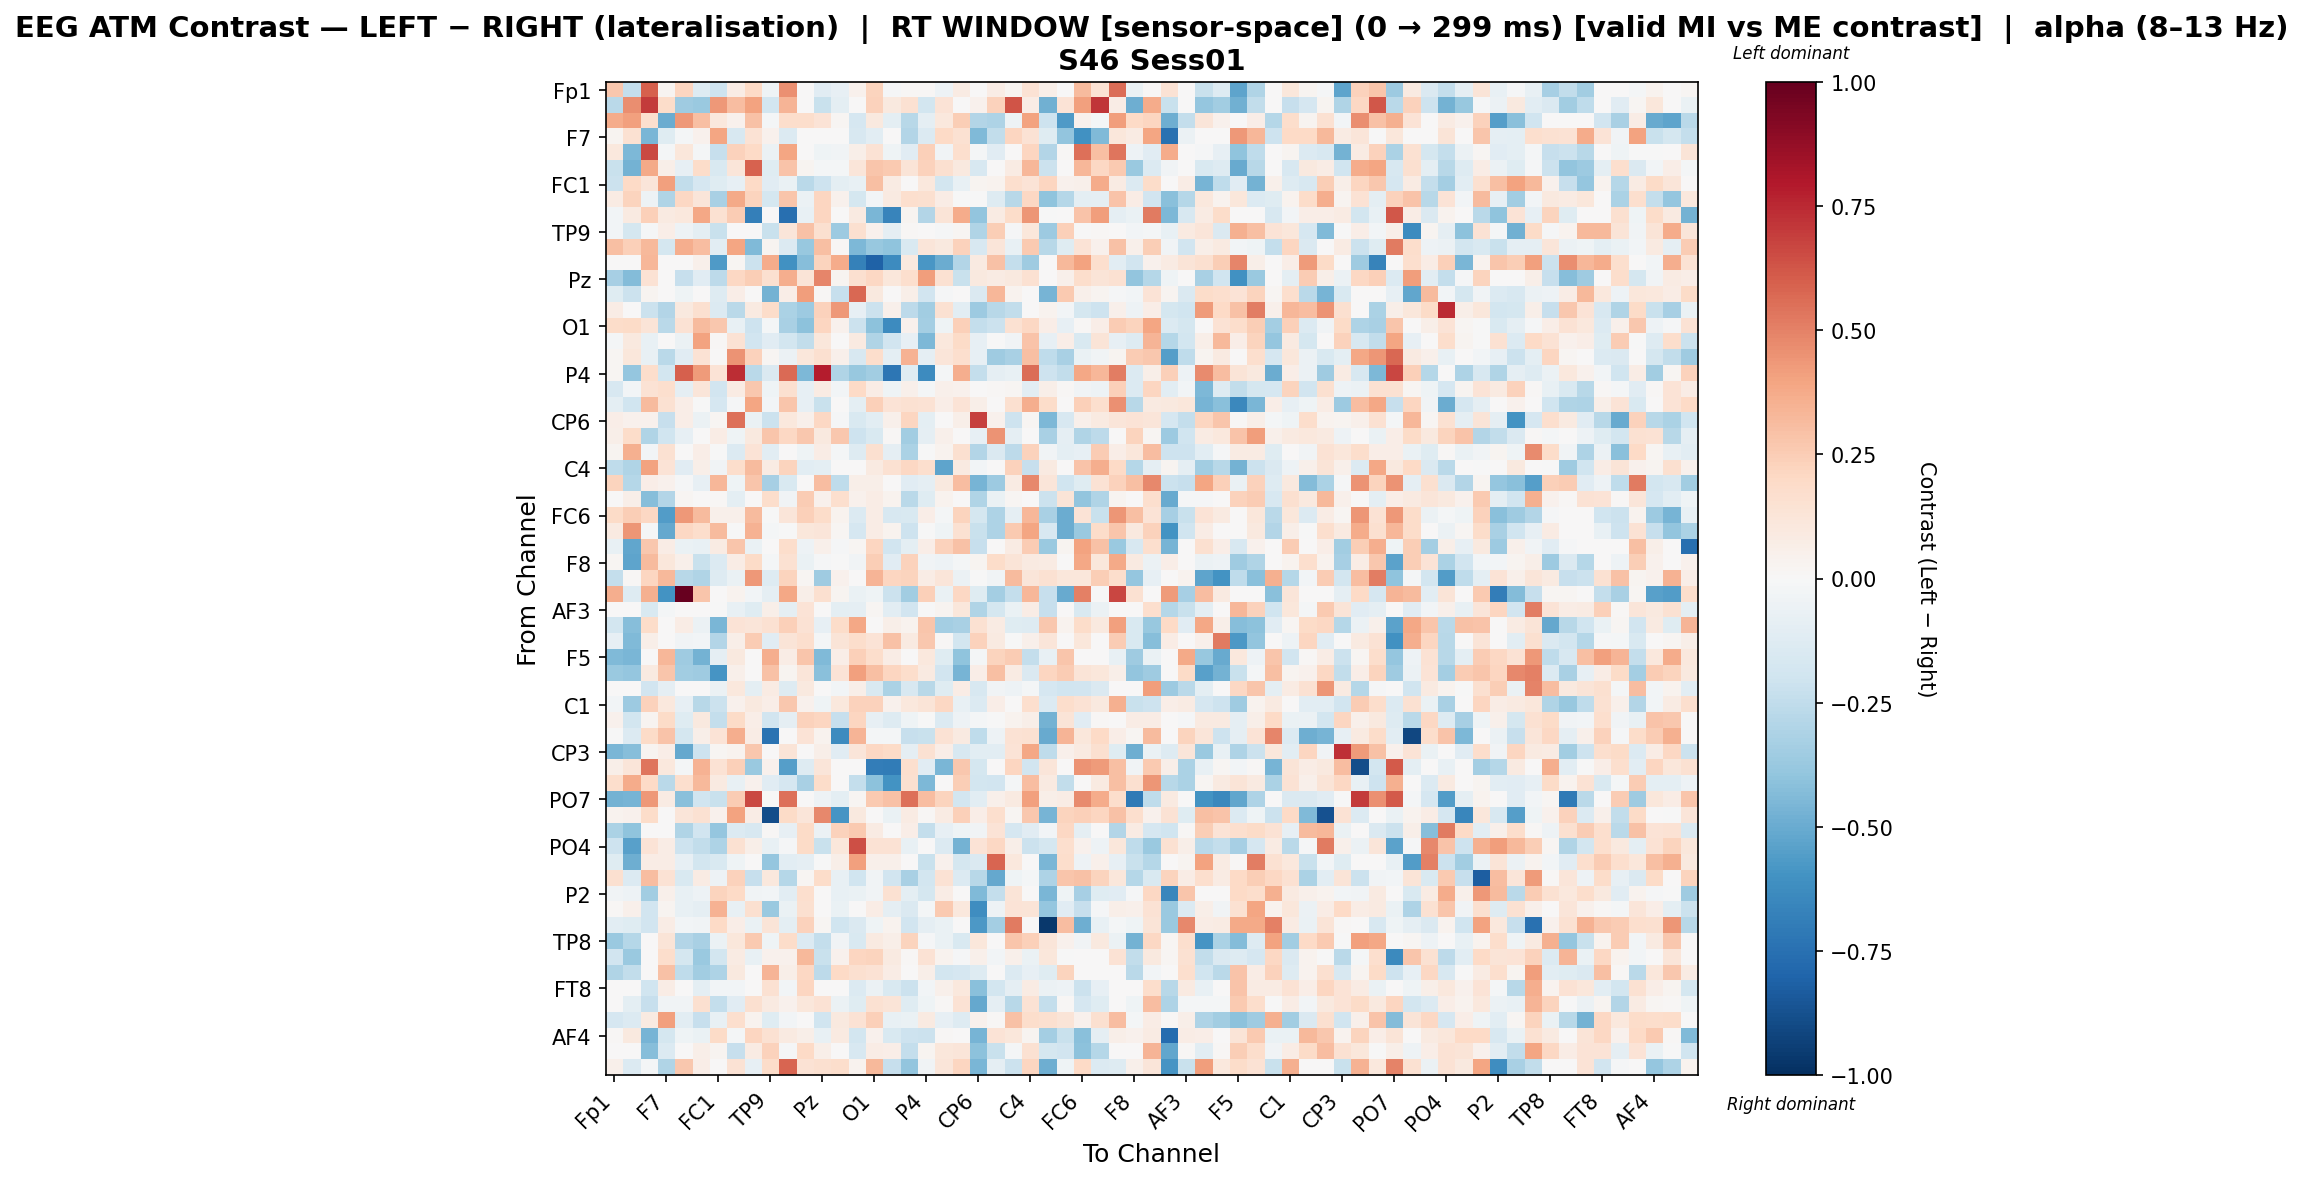

Source data for this figure (header and first rows):
, Fp1, Fz, F3, F7, FT9, FC5, FC1, C3, T7, TP9, CP5, CP1, Pz, P3, P7, O1, Oz, O2, P4, P8, TP10, CP6, CP2
Fp1, 0.266, -0.2352, 0.5942, 0.03, 0.2163, -0.1322, -0.2082, 0.07332, 0.2029, -0.04022, 0.4568, 0.0, -0.1164, -0.08454, 0.04, 0.2202, -0.008941, 0.01189, 0.01046, -0.05103, 0.08392, 0.003053, 0.07488
Fz, -0.2678, 0.4677, 0.7015, 0.1841, -0.359, -0.3736, 0.4302, 0.3095, 0.4062, -0.1871, 0.3361, 0.0, -0.2221, -0.09823, 0.0, 0.2309, 0.09855, 0.1509, -0.186, 0.1335, 0.004187, 0.04687, 0.2309
F3, 0.3735, 0.4092, 0.1718, -0.4951, 0.4311, 0.3024, 0.1066, 0.04021, 0.2941, -0.02178, 0.1739, 0.1735, 0.1334, 0.01963, -0.1667, 0.09618, -0.0953, -0.2743, -0.08779, 0.1034, 0.246, -0.2951, -0.3055
F7, 0.02724, 0.1528, -0.4551, -0.1185, -0.01936, 0.0454, 0.398, -0.1563, 0.1407, 0.0422, -0.1343, 0.0, 0.0, 0.0, -0.1609, -0.1036, 0.0005143, -0.2955, -0.1355, 0.1982, 0.1513, -0.4445, -0.2467
FT9, 0.1078, -0.4512, 0.6614, -0.01637, 0.1138, -0.01883, -0.2269, 0.23, 0.1986, -0.06194, 0.3927, 0.0, -0.0424, -0.03537, 0.06071, 0.1441, -0.04132, -0.117, 0.2375, -0.03749, 0.1681, -0.01887, -0.1096
FC5, -0.2264, -0.4729, 0.3816, 0.05703, -0.0797, 0.1834, -0.1503, 0.1228, 0.5925, -0.1188, 0.2875, 0.02977, -0.02276, -0.01675, 0.1217, 0.2805, 0.2586, 0.13, 0.2311, 0.1563, 0.1002, -0.1639, 0.0
FC1, -0.217, 0.1965, 0.1195, 0.4128, -0.2452, -0.1677, -0.1215, -0.07952, 0.2001, -0.1124, -0.06368, -0.2732, -0.2106, -0.09485, -0.07468, 0.3001, 0.08361, 0.0, 0.109, -0.1846, -0.07176, 0.02539, 0.0355
C3, 0.08345, 0.2207, -0.04951, -0.2982, 0.2086, 0.1178, -0.3277, 0.3782, 0.2193, -0.1737, 0.2762, -0.05523, 0.2135, 0.04414, -0.1796, -0.03038, 0.09017, 0.1678, 0.162, 0.07364, -0.001703, -0.007361, -0.1283
T7, -0.03082, 0.08963, 0.2351, 0.09291, 0.1046, 0.3865, 0.1521, 0.255, -0.6825, 0.0, -0.7559, -0.07597, 0.216, 0.0, 0.08937, -0.4536, -0.6613, 0.02665, -0.2956, 0.1305, 0.371, -0.3929, 0.0819
TP9, -0.02752, -0.175, -0.01128, 0.07003, -0.04717, -0.094, -0.2263, 0.005834, 0.0, -0.2188, 0.1198, 0.2891, 0.163, -0.3612, 0.1615, 0.04312, -0.08798, 0.01526, 0.001304, -0.01112, 0.0164, -0.3031, 0.2487
CP5, 0.3046, 0.2379, 0.3252, -0.1722, 0.3597, 0.312, -0.1018, 0.3922, -0.4441, 0.02992, -0.1389, -0.3778, 0.3027, 0.008181, -0.4493, -0.3798, -0.3986, -0.1511, 0.1183, 0.09819, 0.2324, -0.1586, 0.124
CP1, 0.0, 0.0, 0.3328, 0.0, 0.0, 0.05187, -0.5638, 0.01847, -0.2169, 0.3705, -0.6082, -0.4295, 0.2226, 0.3714, -0.6765, -0.8057, -0.6319, 0.09632, -0.5786, -0.4997, -0.2957, 0.08618, 0.2923
Pz, -0.3352, -0.4358, 0.1455, 0.0, -0.231, -0.1127, -0.2632, 0.2068, 0.2436, 0.1618, 0.3625, 0.1267, 0.4845, 0.02354, 0.1578, 0.2047, 0.1109, 0.1694, 0.4219, 0.15, -0.2219, 0.09948, 0.08315
P3, -0.1217, -0.2187, 0.02871, 0.0, -0.04683, 0.006986, -0.1273, 0.06605, 0.0, -0.4689, 0.06953, 0.4143, 0.008644, -0.2287, 0.5758, 0.09489, 0.0, 0.05599, -0.1918, -0.008737, 0.0, -0.1408, 0.3304
P7, 0.07697, 0.0, -0.2119, -0.2921, 0.09896, 0.161, -0.1391, -0.2691, 0.09033, 0.1856, -0.315, -0.3596, 0.2278, 0.433, -0.07816, -0.2153, 0.04854, -0.2634, -0.3475, 0.1513, -0.1026, -0.36, -0.278
O1, 0.1865, 0.1879, 0.1251, -0.2694, 0.1461, 0.3157, 0.2665, -0.07415, -0.2078, -0.02088, -0.3223, -0.4133, 0.2112, 0.04277, -0.2145, -0.4123, -0.6268, 0.04488, -0.3427, -0.04419, 0.2384, -0.2345, -0.2173
Oz, -0.01993, 0.1002, -0.07715, 0.001366, -0.06198, 0.4002, 0.008149, 0.1466, -0.19, -0.113, -0.1842, -0.2478, 0.1118, 0.0, 0.09357, -0.2989, -0.1953, -0.08037, -0.4517, 0.1075, 0.1942, -0.08455, -0.00369
O2, 0.01656, 0.1114, -0.0706, -0.273, -0.115, 0.1426, 0.0, 0.4489, 0.2323, 0.01873, -0.05824, 0.1108, 0.1635, 0.05135, -0.1625, 0.1793, -0.09405, 0.3465, -0.08802, 0.1206, 0.1707, -0.08079, -0.3585
P4, 0.017, -0.388, 0.1722, -0.1823, 0.5978, 0.4259, 0.1388, 0.7387, -0.2703, -0.1454, 0.5639, -0.4506, 0.7833, -0.2978, -0.3752, -0.3471, -0.7263, -0.1181, -0.6288, -0.01732, 0.367, -0.2392, -0.08712
P8, -0.1637, -0.02488, 0.1443, 0.1672, -0.08663, 0.1249, -0.1931, 0.08266, 0.2662, -0.04267, 0.1634, -0.08568, 0.0847, -0.02839, 0.2022, 0.07606, -0.04159, 0.04783, -0.02096, 0.05341, 0.04367, 0.0, 0.008226
TP10, -0.09493, -0.1964, 0.3143, 0.1546, 0.06328, -0.0052, -0.1717, -0.008428, 0.3949, -0.02849, 0.2751, -0.08272, -0.2229, 0.0, -0.09507, 0.2353, 0.1336, 0.1522, 0.1449, 0.06844, 0.1403, 0.05776, 0.0
CP6, 0.06929, 0.0443, 0.04654, -0.2275, 0.06289, -0.05658, 0.0184, 0.5495, -0.06682, -0.2182, 0.1035, 0.05387, 0.2097, -0.01325, -0.1528, -0.1071, 0.05252, 0.2127, -0.09892, 0.0, 0.06133, 0.6838, 0.04541
CP2, 0.05618, 0.1862, -0.302, -0.1967, -0.08297, 0.0, 0.07518, -0.04264, 0.09936, 0.2795, 0.2101, 0.2663, 0.0977, 0.2718, -0.2068, -0.1495, 0.0109, -0.3492, -0.08764, 0.04986, 0.0, -0.08569, 0.4472
Cz, 0.02728, 0.3517, -0.02949, 0.1513, 0.0, 0.06972, -0.003675, -0.1329, 0.1358, -0.1087, 0.0008202, -0.0425, 0.0738, -0.02016, -0.1311, 0.1616, -0.09294, -0.3187, -0.002788, 0.03725, 0.1637, -0.2897, -0.1444
C4, -0.2565, -0.3045, 0.3994, 0.1347, -0.113, 0.05482, -0.03858, 0.1789, 0.3197, 0.0856, 0.2201, -0.1083, -0.09822, 0.0, 0.0, 0.09073, 0.1552, 0.2107, 0.1664, -0.5261, 0.0884, -0.02565, 0.0
T8, 0.2194, -0.2883, 0.06661, 0.04012, -0.01128, -0.08009, 0.3338, -0.04186, 0.277, -0.3341, -0.153, 0.0, 0.3103, -0.2566, 0.06212, 0.06072, 0.007564, -0.115, -0.09294, 0.09541, 0.3062, -0.4675, -0.3606
FT10, 0.00602, 0.05682, -0.4229, -0.2931, 0.01806, 0.0, 0.01229, -0.09773, 0.0, 0.1734, -0.03699, 0.2515, 0.04515, 0.1641, 0.0401, 0.07735, 0.03711, -0.269, -0.1178, 0.03388, 0.0, -0.3031, -0.06476
FC6, 0.1947, 0.2454, 0.206, -0.5584, 0.432, 0.3131, 0.04978, 0.05136, 0.3128, -0.004511, 0.1242, 0.2377, 0.1837, 0.03514, -0.1332, 0.07785, -0.1638, -0.1527, 0.06386, -0.0166, 0.2234, -0.1774, -0.3083
FC2, 0.08795, 0.4391, -0.01195, -0.51, 0.2043, 0.1773, 0.3126, -0.002305, 0.351, -0.01782, -0.006441, 0.1169, 0.1234, 0.02145, -0.1678, 0.07432, 0.03374, -0.2051, -0.004598, -0.0424, 0.1516, -0.2188, -0.3071
F4, -0.0723, -0.5226, 0.2684, 0.07491, -0.06599, -0.07414, 0.08357, 0.2797, -0.06528, 0.0, 0.1791, -0.04748, 0.05027, -0.01443, 0.0168, 0.2165, -0.1918, -0.09999, 0.06583, 0.2271, 0.2928, -0.227, 0.0
F8, 0.01765, -0.5278, 0.3202, 0.1116, 0.05272, -0.2188, -0.1351, 0.07784, 0.1944, -0.01796, 0.152, -0.0663, -0.01544, -0.0004901, -0.03136, 0.2443, -0.1164, 0.2302, -0.03717, -0.05044, -0.02001, 0.02756, 0.1849
Fp2, -0.2365, 0.01404, 0.2173, 0.322, -0.2767, -0.2969, -0.1275, -0.06408, 0.431, -0.1308, 0.2264, 0.02146, -0.3582, 0.04681, 0.005581, 0.3401, 0.2163, 0.2235, 0.07802, 0.1195, -0.05618, -0.007342, -0.03546
AF7, 0.3653, -0.1312, 0.3587, -0.6013, 1.0, 0.2806, 0.0, 0.03389, -0.02516, -0.08857, 0.3828, 0.05718, 0.1576, 0.03079, -0.06924, -0.04412, -0.2157, -0.3499, 0.2347, -0.0636, 0.2054, -0.12, -0.338
AF3, 0.0, 0.0, -0.1549, -0.01579, 0.0, 0.0, -0.006419, -0.07535, -0.118, 0.0575, -0.0863, 0.1353, 0.0, -0.09955, -0.08883, 0.02, -0.109, -0.1915, -0.002437, 0.0267, 0.1127, -0.3029, -0.1742
AFz, -0.1842, -0.4241, 0.1801, 0.0, 0.0761, -0.05496, -0.4597, 0.136, 0.1175, 0.1554, 0.2413, 0.146, -0.08366, 0.1817, 0.3867, 0.0, 0.05628, 0.03752, 0.277, -0.339, -0.3274, 0.1509, 0.07948
F1, -0.08524, -0.4384, 0.06104, 0.0, -0.03691, -0.02413, -0.2946, 0.06008, 0.2526, -0.113, 0.1297, 0.1664, -0.02117, 0.1319, 0.1796, 0.1335, 0.2924, 0.08774, 0.2705, 0.009642, -0.1862, 0.2324, 0.09156
F5, -0.4434, -0.4583, 0.0, 0.3306, -0.3562, -0.4717, -0.09027, 0.09606, 0.0, 0.3666, 0.0776, 0.2806, -0.4419, 0.07023, 0.2395, 0.1766, 0.07428, 0.0, 0.1068, -0.1227, -0.4033, -0.02149, 0.2196
FT7, -0.3733, -0.3892, 0.08827, 0.2791, -0.3441, -0.3587, -0.5923, 0.04874, 0.0, 0.2918, 0.0292, 0.1245, -0.4165, 0.1356, 0.4121, 0.3017, 0.2141, 0.1794, 0.09067, -0.1946, -0.4677, 0.06594, 0.3041
FC3, 0.0, 0.0, -0.1914, -0.08809, 0.0, 0.0, -0.05959, 0.1037, -0.101, 0.08281, -0.1314, 0.09913, 0.0, -0.0288, 0.05797, -0.1553, -0.3149, -0.164, -0.2758, -0.1219, 0.07374, -0.1637, -0.03845
C1, -0.02715, -0.3637, 0.2266, 0.1058, -0.07929, -0.2796, -0.2158, 0.04578, 0.1003, 0.0703, 0.2698, 0.04297, -0.03952, 0.1029, 0.2268, 0.2291, 0.04005, 0.103, 0.1308, 0.2041, -0.07596, -0.1397, 0.06335
C5, 0.04219, -0.1806, 0.0237, 0.1879, -0.1217, 0.1007, -0.2393, 0.1879, 0.06518, -0.1904, -0.08678, 0.2326, 0.2131, -0.231, 0.2187, -0.08265, -0.1303, -0.04407, -0.001777, -0.1397, -0.04757, -0.0171, -0.001979
TP7, -0.005429, -0.1369, 0.1902, 0.2833, -0.1782, 0.05476, 0.1336, 0.3651, 0.07085, -0.7416, 0.0, 0.133, 0.03483, -0.6303, 0.3406, -0.02314, -0.0227, -0.2299, -0.2228, 0.1479, 0.0895, -0.2553, -0.0475
CP3, -0.454, -0.4241, 0.02819, 0.06362, -0.5099, -0.2052, 0.01802, 0.03535, 0.2729, 0.00673, 0.1328, 0.0, 0.0595, -0.1099, 0.1237, 0.2035, 0.1898, -0.09299, 0.1498, 0.06267, -0.1582, -0.1032, -0.1039
P1, 0.06177, 0.1181, 0.5352, 0.1024, -0.02293, 0.345, 0.1446, 0.2353, -0.3686, 0.04245, -0.5474, -0.1289, 0.1235, 0.0, 0.0, -0.6879, -0.6981, 0.1675, -0.1162, -0.4544, 0.2695, -0.1727, 0.0
P5, 0.179, 0.3723, 0.1984, -0.2702, 0.1703, 0.3233, 0.09084, -0.0718, 0.03994, -0.112, -0.1682, -0.3259, 0.1847, 0.0, -0.2359, -0.4068, -0.6012, 0.1621, -0.4491, 0.002773, 0.2499, -0.1801, -0.1914
PO7, -0.4691, -0.4656, 0.4317, 0.07988, -0.4159, -0.2018, -0.2228, 0.2533, 0.6572, 0.006111, 0.5482, 0.0, -0.05376, -0.09631, 0.01882, 0.2633, 0.2896, 0.5545, 0.3061, 0.2251, -0.1841, -0.1075, 0.05208
PO3, 0.03812, 0.04352, 0.1824, 0.0, 0.1206, 0.1529, 0.04089, 0.4021, 0.07248, -0.8859, 0.1934, 0.121, 0.4801, -0.5862, 0.1001, 0.0, -0.06578, 0.08052, 0.01008, 0.0853, 0.2362, 0.06959, 0.1713
POz, -0.3177, -0.3995, 0.0, 0.0, -0.302, -0.1904, -0.3881, -0.1375, -0.1593, 0.01205, -0.07965, 0.1924, -0.05957, 0.2269, 0.2595, 0.07919, 0.0, 0.06625, -0.2409, -0.08351, -0.04156, -0.03541, 0.1379
PO4, -0.2049, -0.544, 0.1357, 0.07077, -0.2087, -0.2482, -0.3094, 0.1487, 0.0603, -0.07299, -0.009978, 0.1932, -0.2211, 0.1125, 0.647, 0.1448, 0.141, -0.07288, 0.0, -0.1393, -0.4702, 0.1375, 0.2085
PO8, -0.1238, -0.4906, 0.0747, 0.07789, -0.08537, -0.1827, -0.1485, -0.04186, 0.0, -0.3837, -0.1042, -0.08797, -0.007024, 0.06042, 0.4081, 0.04774, 0.04774, 0.0, -0.2233, 0.03978, -0.1773, -0.1412, 0.583
P6, 0.1597, -0.1392, 0.3116, 0.1471, -0.1501, 0.08432, -0.04755, 0.2269, -0.2318, 0.1048, -0.2886, 0.01798, 0.1855, -0.07468, -0.1963, -0.03739, -0.1942, -0.3207, -0.1859, 0.1449, -0.1332, -0.2778, -0.5084
P2, -0.03901, -0.04966, -0.3442, 0.0517, -0.07639, -0.04966, 0.2194, 0.2011, -0.03597, -0.02365, -0.1016, 0.1664, 0.0, -0.07371, -0.06469, -0.03375, 0.1508, -0.09538, -0.179, 0.07605, 0.0, -0.4408, -0.2413
CPz, 0.009813, 0.05363, -0.1897, 0.02446, -0.07034, -0.09034, 0.3456, -0.07387, 0.1569, -0.3682, -0.06253, 0.1588, 0.0, -0.06617, 0.001095, 0.07675, -0.09154, -0.148, -0.02069, 0.26, 0.107, -0.6233, -0.04823
CP4, -0.1022, -0.1245, -0.1908, 0.0751, -0.02429, -0.03603, 0.2021, 0.06408, -0.06974, 0.1273, -0.09848, 0.2342, 0.02016, -0.1999, -0.1466, -0.04562, 0.03732, -0.1947, -0.08967, -0.06756, 0.0, -0.5766, -0.3425
TP8, -0.3688, -0.2821, 0.0, 0.1323, -0.2963, -0.3272, -0.05958, 0.1131, 0.2612, -0.03922, 0.1815, -0.1387, -0.241, -0.03163, -0.154, 0.09074, 0.06015, 0.2234, -0.01072, -0.06663, -0.1535, 0.1131, 0.001628
C2, -0.1946, -0.3726, 0.0, 0.1731, -0.1778, -0.3707, -0.1828, 0.08005, -0.07332, 0.04385, 0.04095, 0.322, -0.2213, 0.04423, 0.2161, 0.2257, 0.09293, 0.008426, 0.1456, 0.03759, -0.01515, 0.05407, -0.02894
FC4, -0.3021, -0.2461, 0.0, 0.2937, -0.2505, -0.3491, -0.3082, 0.09721, 0.0, 0.3394, 0.05538, 0.2097, -0.2609, 0.1966, 0.161, 0.1421, 0.07373, 0.0, 0.06102, -0.1797, -0.1696, -0.1283, 0.006739
FT8, 0.0, 0.0, -0.1995, 0.07196, 0.0, -0.09613, -0.02517, -0.02555, 0.0, 0.1557, -0.03, 0.2146, 0.0, 0.003977, -0.1338, -0.05816, -0.1544, -0.2173, -0.02781, 0.04966, 0.102, -0.4197, -0.184
F6, 0.0, -0.09703, -0.2266, -0.03571, -0.03797, 0.1572, -0.2366, -0.1131, 0.1572, 0.08997, 0.04286, 0.1154, 0.1436, -0.06217, -0.1232, 0.1553, 0.1293, -0.118, -0.0443, 0.008301, 0.1415, -0.5132, -0.08883
AF8, -0.1715, -0.1362, 0.09073, 0.4068, -0.1043, -0.2306, -0.07675, 0.1699, 0.03521, -0.1221, -0.02401, 0.0, -0.1995, 0.1012, 0.1408, 0.2409, -0.07326, -0.0633, 0.09141, -0.08263, -0.1278, 0.04559, 0.01133
... 3 more rows
